Run: headless pygame with SDL's dummy video driver; simulated clock (each Clock.tick advances the game by its frame time, no real sleeping); random seed 0; keys injected as events and as key.get_pressed() state; mouse plan: one left click at the window centre at the start of phase 2, then a move to the lower-right quarter at the start of phase 3; restart key R tapped at the start of phases 3 and 4.
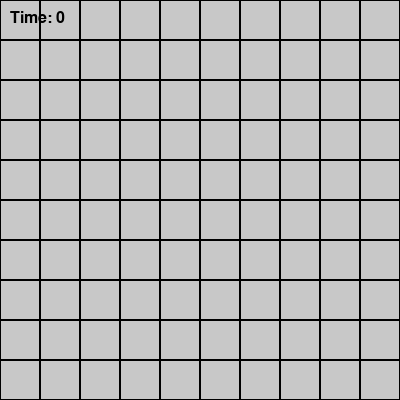
Frame 1 of 4 · flips 1–60 · no input
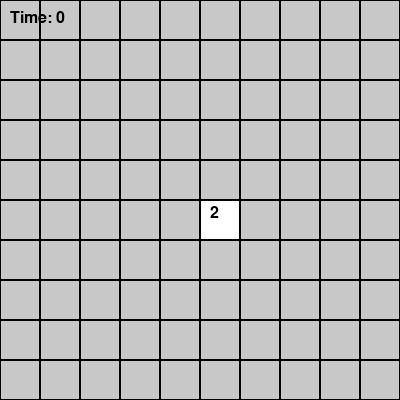
Frame 2 of 4 · flips 61–180 · clicked the window centre · tapped SPACE, RETURN · held RIGHT (→), D
Frame 3 of 4 · flips 181–300 · moved the mouse to the lower-right quarter · tapped R · held DOWN (↓), S · screen unchanged from frame 2, image omitted
Frame 4 of 4 · flips 301–420 · tapped R · held LEFT (←), A, UP (↑), W · screen unchanged from frame 3, image omitted

The pygame program that drew these frames:

import pygame
import random
import time

# Initialize Pygame
pygame.init()

# Constants
WIDTH, HEIGHT = 400, 400
TILE_SIZE = 40
ROWS, COLS = HEIGHT // TILE_SIZE, WIDTH // TILE_SIZE
FPS = 30
NUM_MINES = 10

# Colors
WHITE = (255, 255, 255)
GRAY = (200, 200, 200)
BLACK = (0, 0, 0)
RED = (255, 0, 0)
GREEN = (0, 255, 0)

# Font
pygame.font.init()
FONT = pygame.font.SysFont('Arial', 24)

# Game Variables
game_over = False
game_start_time = 0

# Tile Class
class Tile:
    def __init__(self):
        self.is_mine = False
        self.is_revealed = False
        self.is_flagged = False
        self.adjacent_mines = 0

    def reveal(self):
        self.is_revealed = True

    def flag(self):
        self.is_flagged = not self.is_flagged

# Minesweeper Class
class Minesweeper:
    def __init__(self):
        self.board = [[Tile() for _ in range(COLS)] for _ in range(ROWS)]
        self.place_mines()
        self.calculate_adjacency()

    def place_mines(self):
        mine_count = 0
        while mine_count < NUM_MINES:
            r = random.randint(0, ROWS - 1)
            c = random.randint(0, COLS - 1)
            if not self.board[r][c].is_mine:
                self.board[r][c].is_mine = True
                mine_count += 1

    def calculate_adjacency(self):
        for r in range(ROWS):
            for c in range(COLS):
                if self.board[r][c].is_mine:
                    continue
                for dr in [-1, 0, 1]:
                    for dc in [-1, 0, 1]:
                        if 0 <= r + dr < ROWS and 0 <= c + dc < COLS:
                            if self.board[r + dr][c + dc].is_mine:
                                self.board[r][c].adjacent_mines += 1

    def reveal_tile(self, r, c):
        if self.board[r][c].is_revealed or self.board[r][c].is_flagged:
            return

        self.board[r][c].reveal()

        if self.board[r][c].is_mine:
            global game_over
            game_over = True
            return

        if self.board[r][c].adjacent_mines == 0:
            for dr in [-1, 0, 1]:
                for dc in [-1, 0, 1]:
                    if 0 <= r + dr < ROWS and 0 <= c + dc < COLS:
                        self.reveal_tile(r + dr, c + dc)

    def flag_tile(self, r, c):
        self.board[r][c].flag()

    def draw(self, screen):
        for r in range(ROWS):
            for c in range(COLS):
                tile = self.board[r][c]
                rect = pygame.Rect(c * TILE_SIZE, r * TILE_SIZE, TILE_SIZE, TILE_SIZE)
                
                if tile.is_revealed:
                    color = WHITE
                    if tile.is_mine:
                        color = RED
                    pygame.draw.rect(screen, color, rect)
                    if tile.adjacent_mines > 0 and not tile.is_mine:
                        text = FONT.render(str(tile.adjacent_mines), True, BLACK)
                        screen.blit(text, (c * TILE_SIZE + 10, r * TILE_SIZE + 5))
                else:
                    pygame.draw.rect(screen, GRAY, rect)
                    if tile.is_flagged:
                        pygame.draw.circle(screen, BLACK, rect.center, TILE_SIZE // 4)

                pygame.draw.rect(screen, BLACK, rect, 1)

# Function to reset the game
def reset_game():
    global game_over, game_start_time
    game_over = False
    game_start_time = time.time()
    return Minesweeper()

def main():
    global game_over, game_start_time
    clock = pygame.time.Clock()
    screen = pygame.display.set_mode((WIDTH, HEIGHT))
    pygame.display.set_caption('Minesweeper')
    minesweeper = reset_game()

    while True:
        screen.fill(WHITE)
        minesweeper.draw(screen)

        if game_over:
            text = FONT.render("Game Over!", True, BLACK)
            screen.blit(text, (WIDTH // 2 - 60, HEIGHT // 2 - 20))
            # Show time taken
            time_taken = int(time.time() - game_start_time)
            time_text = FONT.render(f"Time: {time_taken} seconds", True, BLACK)
            screen.blit(time_text, (WIDTH // 2 - 80, HEIGHT // 2 + 10))
            restart_text = FONT.render("Press R to Restart", True, BLACK)
            screen.blit(restart_text, (WIDTH // 2 - 90, HEIGHT // 2 + 40))
        else:
            # Display elapsed time
            elapsed_time = int(time.time() - game_start_time)
            timer_text = FONT.render(f"Time: {elapsed_time}", True, BLACK)
            screen.blit(timer_text, (10, 10))

        for event in pygame.event.get():
            if event.type == pygame.QUIT:
                pygame.quit()
                return
            if event.type == pygame.MOUSEBUTTONDOWN:
                x, y = event.pos
                col = x // TILE_SIZE
                row = y // TILE_SIZE
                if event.button == 1:  # Left click
                    minesweeper.reveal_tile(row, col)
                elif event.button == 3:  # Right click
                    minesweeper.flag_tile(row, col)
            if event.type == pygame.KEYDOWN:
                if event.key == pygame.K_r and game_over:  # Restart game
                    minesweeper = reset_game()

        pygame.display.flip()
        clock.tick(FPS)

if __name__ == "__main__":
    main()
